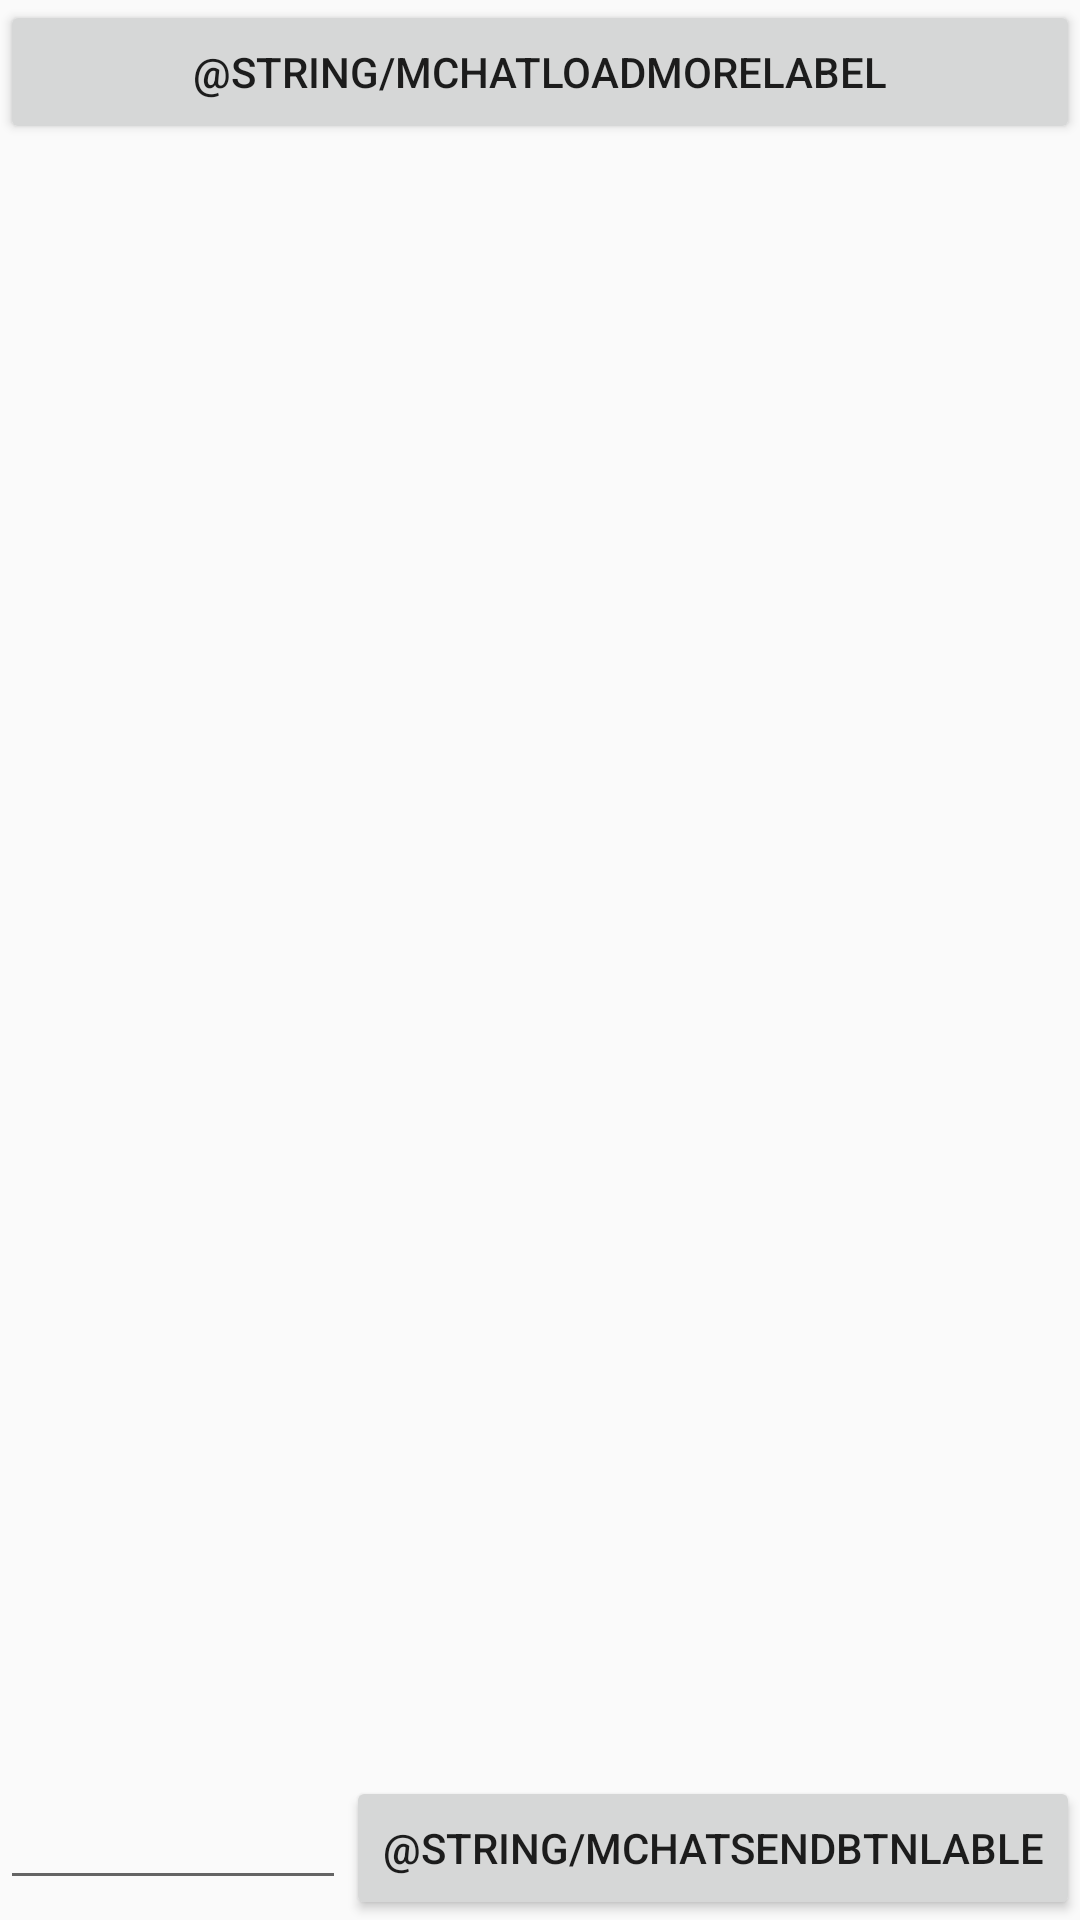

This screen was rendered from an Android layout file. Write that file and the resources it references.
<!-- AndroidManifest.xml: application theme AppTheme -->
<!-- res/layout/activity_chat.xml -->
<?xml version="1.0" encoding="utf-8"?>
<RelativeLayout xmlns:android="http://schemas.android.com/apk/res/android"
              android:orientation="vertical"
              android:layout_width="match_parent"
              android:layout_height="match_parent">
    <Button android:layout_width="fill_parent"
            android:layout_height="wrap_content"
            android:id="@+id/mChatLoadMoreBtn"
            android:text="@string/mChatLoadMoreLabel"
    />

    <LinearLayout android:layout_width="match_parent"
                  android:layout_height="wrap_content"
                  android:id="@+id/mChatEditLayout"
                  android:layout_alignParentBottom="true"
                  android:orientation="horizontal"
    >
        <EditText android:layout_width="0dp"
                  android:layout_height="wrap_content"
                  android:id="@+id/mChatEdt"
                  android:layout_weight="1"
        />
        <Button android:layout_width="wrap_content"
                android:layout_height="wrap_content"
                android:id="@+id/mChatSendBtn"
                android:text="@string/mChatSendBtnLable"
        />
    </LinearLayout>

    <ListView android:layout_width="match_parent"
              android:layout_height="match_parent"
              android:id="@+id/mChatLsv"
              android:layout_above="@id/mChatEditLayout"
              android:layout_below="@id/mChatLoadMoreBtn"
    >
    </ListView>

</RelativeLayout>
<!-- resources referenced by this layout -->
<resources>
  <style name="AppTheme" parent="Theme.AppCompat.Light.DarkActionBar">
          
          
          
          
      </style>
</resources>
